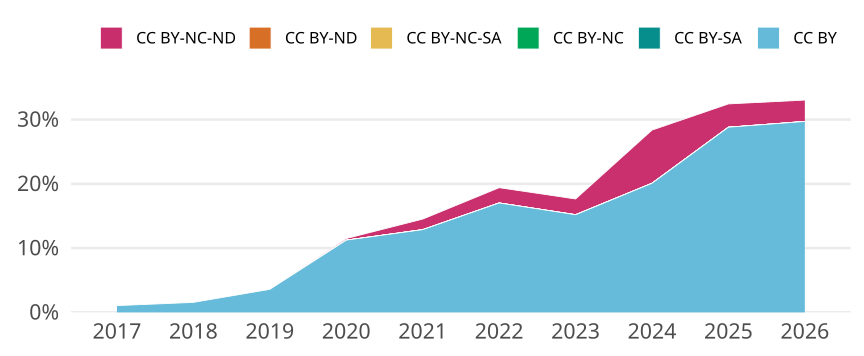

The table this chart was drawn from, first rows:
cr_year, jn_all, cc, cc_total, prop
2017, 1042, CC BY, 11, 0.01056
2017, 1042, CC BY-SA, 0, 0
2017, 1042, CC BY-NC, 0, 0
2017, 1042, CC BY-NC-SA, 0, 0
2017, 1042, CC BY-ND, 0, 0
2017, 1042, CC BY-NC-ND, 0, 0
2018, 1155, CC BY, 18, 0.01558
2018, 1155, CC BY-SA, 0, 0
2018, 1155, CC BY-NC, 0, 0
2018, 1155, CC BY-NC-SA, 0, 0
2018, 1155, CC BY-ND, 0, 0
2018, 1155, CC BY-NC-ND, 0, 0
2019, 1086, CC BY, 39, 0.03591
2019, 1086, CC BY-SA, 0, 0
2019, 1086, CC BY-NC, 0, 0
2019, 1086, CC BY-NC-SA, 0, 0
2019, 1086, CC BY-ND, 0, 0
2019, 1086, CC BY-NC-ND, 0, 0
2020, 1183, CC BY, 133, 0.1124
2020, 1183, CC BY-SA, 0, 0
2020, 1183, CC BY-NC, 0, 0
2020, 1183, CC BY-NC-SA, 0, 0
2020, 1183, CC BY-ND, 0, 0
2020, 1183, CC BY-NC-ND, 3, 0.002536
2021, 1336, CC BY, 172, 0.1287
2021, 1336, CC BY-SA, 0, 0
2021, 1336, CC BY-NC, 0, 0
2021, 1336, CC BY-NC-SA, 0, 0
2021, 1336, CC BY-ND, 0, 0
2021, 1336, CC BY-NC-ND, 22, 0.01647
2022, 1345, CC BY, 229, 0.1703
2022, 1345, CC BY-SA, 0, 0
2022, 1345, CC BY-NC, 0, 0
2022, 1345, CC BY-NC-SA, 0, 0
2022, 1345, CC BY-ND, 0, 0
2022, 1345, CC BY-NC-ND, 32, 0.02379
2023, 1224, CC BY, 186, 0.152
2023, 1224, CC BY-SA, 0, 0
2023, 1224, CC BY-NC, 0, 0
2023, 1224, CC BY-NC-SA, 0, 0
2023, 1224, CC BY-ND, 0, 0
2023, 1224, CC BY-NC-ND, 30, 0.02451
2024, 1269, CC BY, 255, 0.2009
2024, 1269, CC BY-SA, 0, 0
2024, 1269, CC BY-NC, 0, 0
2024, 1269, CC BY-NC-SA, 0, 0
2024, 1269, CC BY-ND, 0, 0
2024, 1269, CC BY-NC-ND, 105, 0.08274
2025, 1270, CC BY, 366, 0.2882
2025, 1270, CC BY-SA, 0, 0
2025, 1270, CC BY-NC, 0, 0
2025, 1270, CC BY-NC-SA, 0, 0
2025, 1270, CC BY-ND, 0, 0
2025, 1270, CC BY-NC-ND, 46, 0.03622
2026, 902, CC BY, 268, 0.2971
2026, 902, CC BY-SA, 0, 0
2026, 902, CC BY-NC, 0, 0
2026, 902, CC BY-NC-SA, 0, 0
2026, 902, CC BY-ND, 0, 0
2026, 902, CC BY-NC-ND, 30, 0.03326
